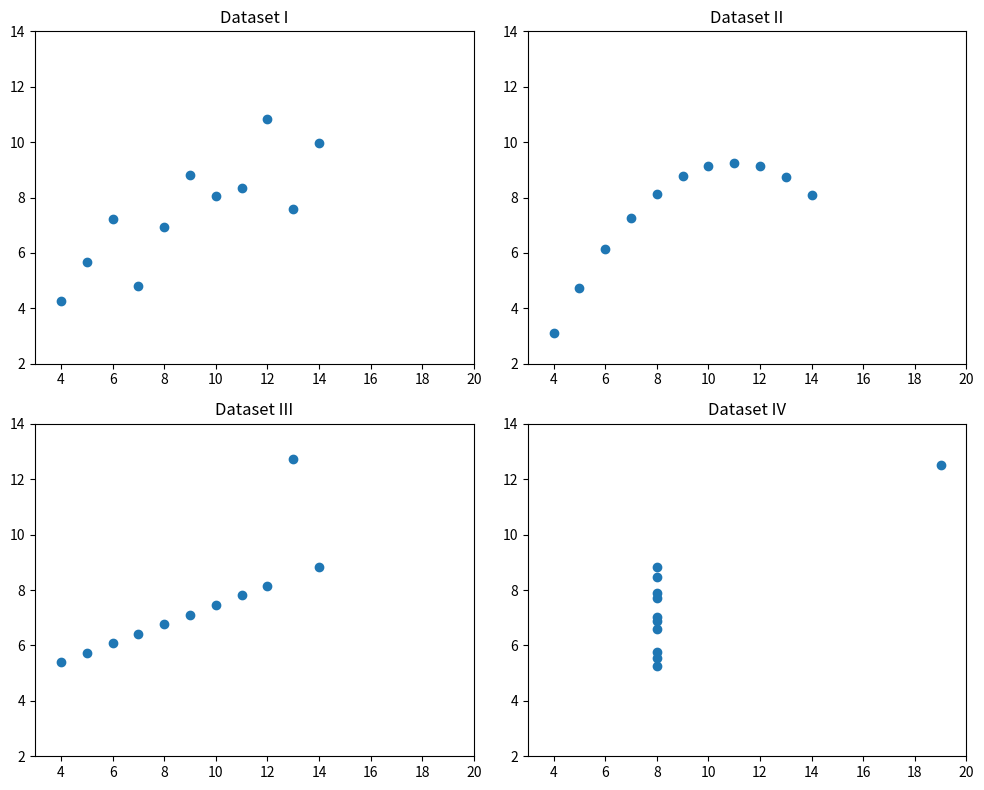
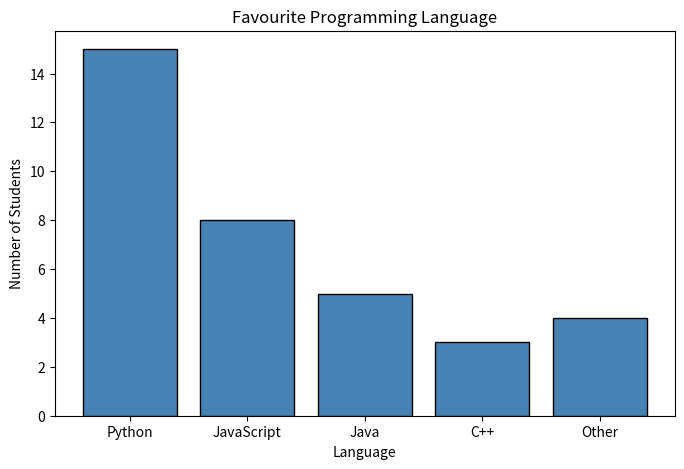
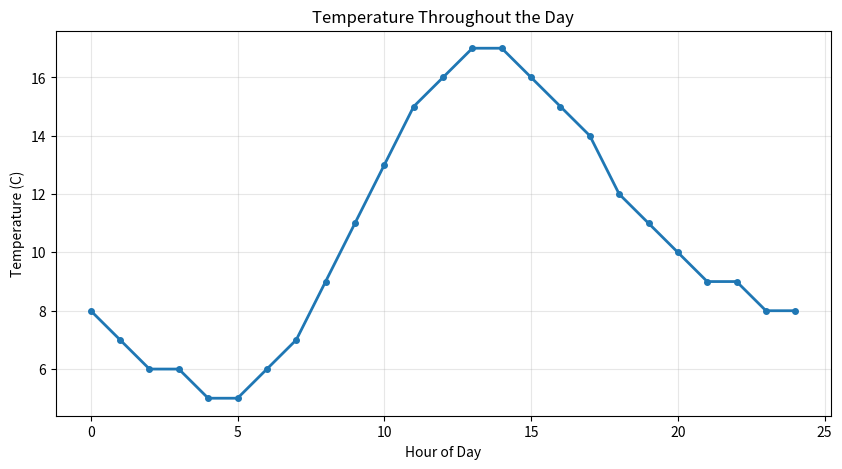
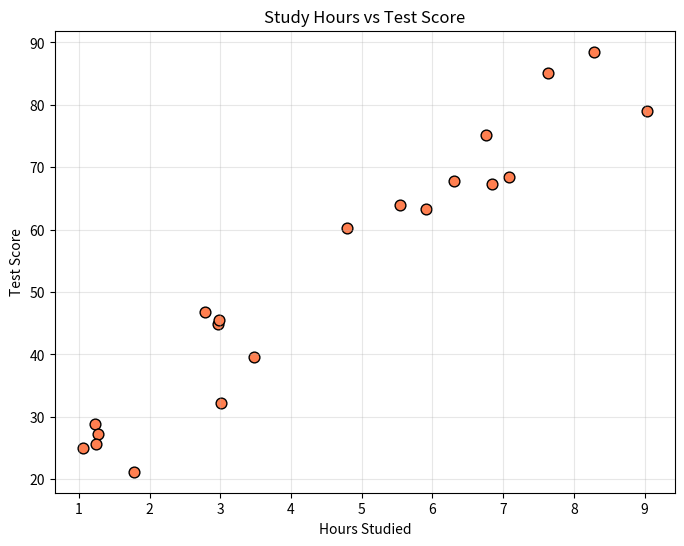
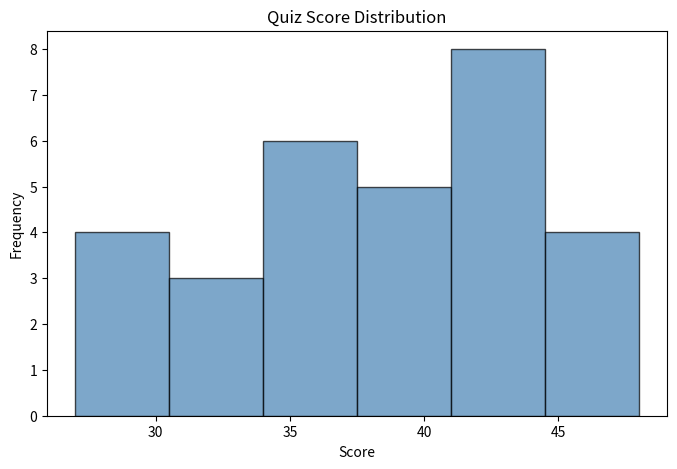

These figures' Python source, in order:
import matplotlib.pyplot as plt

# Anscombe's Quartet
datasets = {
    "I":   {"x": [10, 8, 13, 9, 11, 14, 6, 4, 12, 7, 5],
             "y": [8.04, 6.95, 7.58, 8.81, 8.33, 9.96, 7.24, 4.26, 10.84, 4.82, 5.68]},
    "II":  {"x": [10, 8, 13, 9, 11, 14, 6, 4, 12, 7, 5],
             "y": [9.14, 8.14, 8.74, 8.77, 9.26, 8.10, 6.13, 3.10, 9.13, 7.26, 4.74]},
    "III": {"x": [10, 8, 13, 9, 11, 14, 6, 4, 12, 7, 5],
             "y": [7.46, 6.77, 12.74, 7.11, 7.81, 8.84, 6.08, 5.39, 8.15, 6.42, 5.73]},
    "IV":  {"x": [8, 8, 8, 8, 8, 8, 8, 19, 8, 8, 8],
             "y": [6.58, 5.76, 7.71, 8.84, 8.47, 7.04, 5.25, 12.50, 5.56, 7.91, 6.89]},
}

fig, axes = plt.subplots(2, 2, figsize=(10, 8))
for ax, (name, data) in zip(axes.flat, datasets.items()):
    ax.scatter(data["x"], data["y"])
    ax.set_title("Dataset " + name)
    ax.set_xlim(3, 20)
    ax.set_ylim(2, 14)
plt.tight_layout()
plt.show()

languages = ["Python", "JavaScript", "Java", "C++", "Other"]
counts = [15, 8, 5, 3, 4]

plt.figure(figsize=(8, 5))
plt.bar(languages, counts, color='steelblue', edgecolor='black')
plt.xlabel('Language')
plt.ylabel('Number of Students')
plt.title('Favourite Programming Language')
plt.show()

hours = list(range(0, 25))
temperatures = [8, 7, 6, 6, 5, 5, 6, 7, 9, 11, 13, 15, 
                16, 17, 17, 16, 15, 14, 12, 11, 10, 9, 9, 8, 8]

plt.figure(figsize=(10, 5))
plt.plot(hours, temperatures, marker='o', linewidth=2, markersize=4)
plt.xlabel('Hour of Day')
plt.ylabel('Temperature (C)')
plt.title('Temperature Throughout the Day')
plt.grid(True, alpha=0.3)
plt.show()

# Study hours vs test scores for 20 students
import random
random.seed(42)

study_hours = [random.uniform(1, 10) for _ in range(20)]
test_scores = [min(100, max(20, hours * 8 + random.uniform(-10, 10) + 15)) 
               for hours in study_hours]

plt.figure(figsize=(8, 6))
plt.scatter(study_hours, test_scores, color='coral', edgecolor='black', s=60)
plt.xlabel('Hours Studied')
plt.ylabel('Test Score')
plt.title('Study Hours vs Test Score')
plt.grid(True, alpha=0.3)
plt.show()

# Your chart type choices (in comments) and one implementation



def plot_histogram(data, title, xlabel, num_bins=10, colour='steelblue'):
    """Create a labelled histogram from a list of numerical data."""
    plt.figure(figsize=(8, 5))
    plt.hist(data, bins=num_bins, color=colour, edgecolor='black', alpha=0.7)
    plt.xlabel(xlabel)
    plt.ylabel('Frequency')
    plt.title(title)
    plt.show()

# Now we can create histograms with one line
scores = [42, 38, 35, 47, 29, 41, 44, 33, 39, 48,
          31, 36, 43, 27, 45, 40, 37, 34, 46, 32,
          38, 41, 35, 43, 30, 39, 44, 36, 42, 28]

plot_histogram(scores, 'Quiz Score Distribution', 'Score', num_bins=6)

# Your plot_bar_chart function



# Your plot_scatter function



# Test them



def analyse_dataset(data, title):
    """Print summary statistics and show a histogram for a dataset."""
    # We are using our functions from Tutorial 11
    # (you may need to redefine mean, median, mode, std_dev here
    #  or copy them from your previous work)
    
    print("=== " + title + " ===")
    print("Count:    ", len(data))
    print("Min:      ", min(data))
    print("Max:      ", max(data))
    # Add calls to mean, median, mode, std_dev here
    print()
    
    plot_histogram(data, title, 'Value')

# Your completed analyse_dataset function



# Apply it
